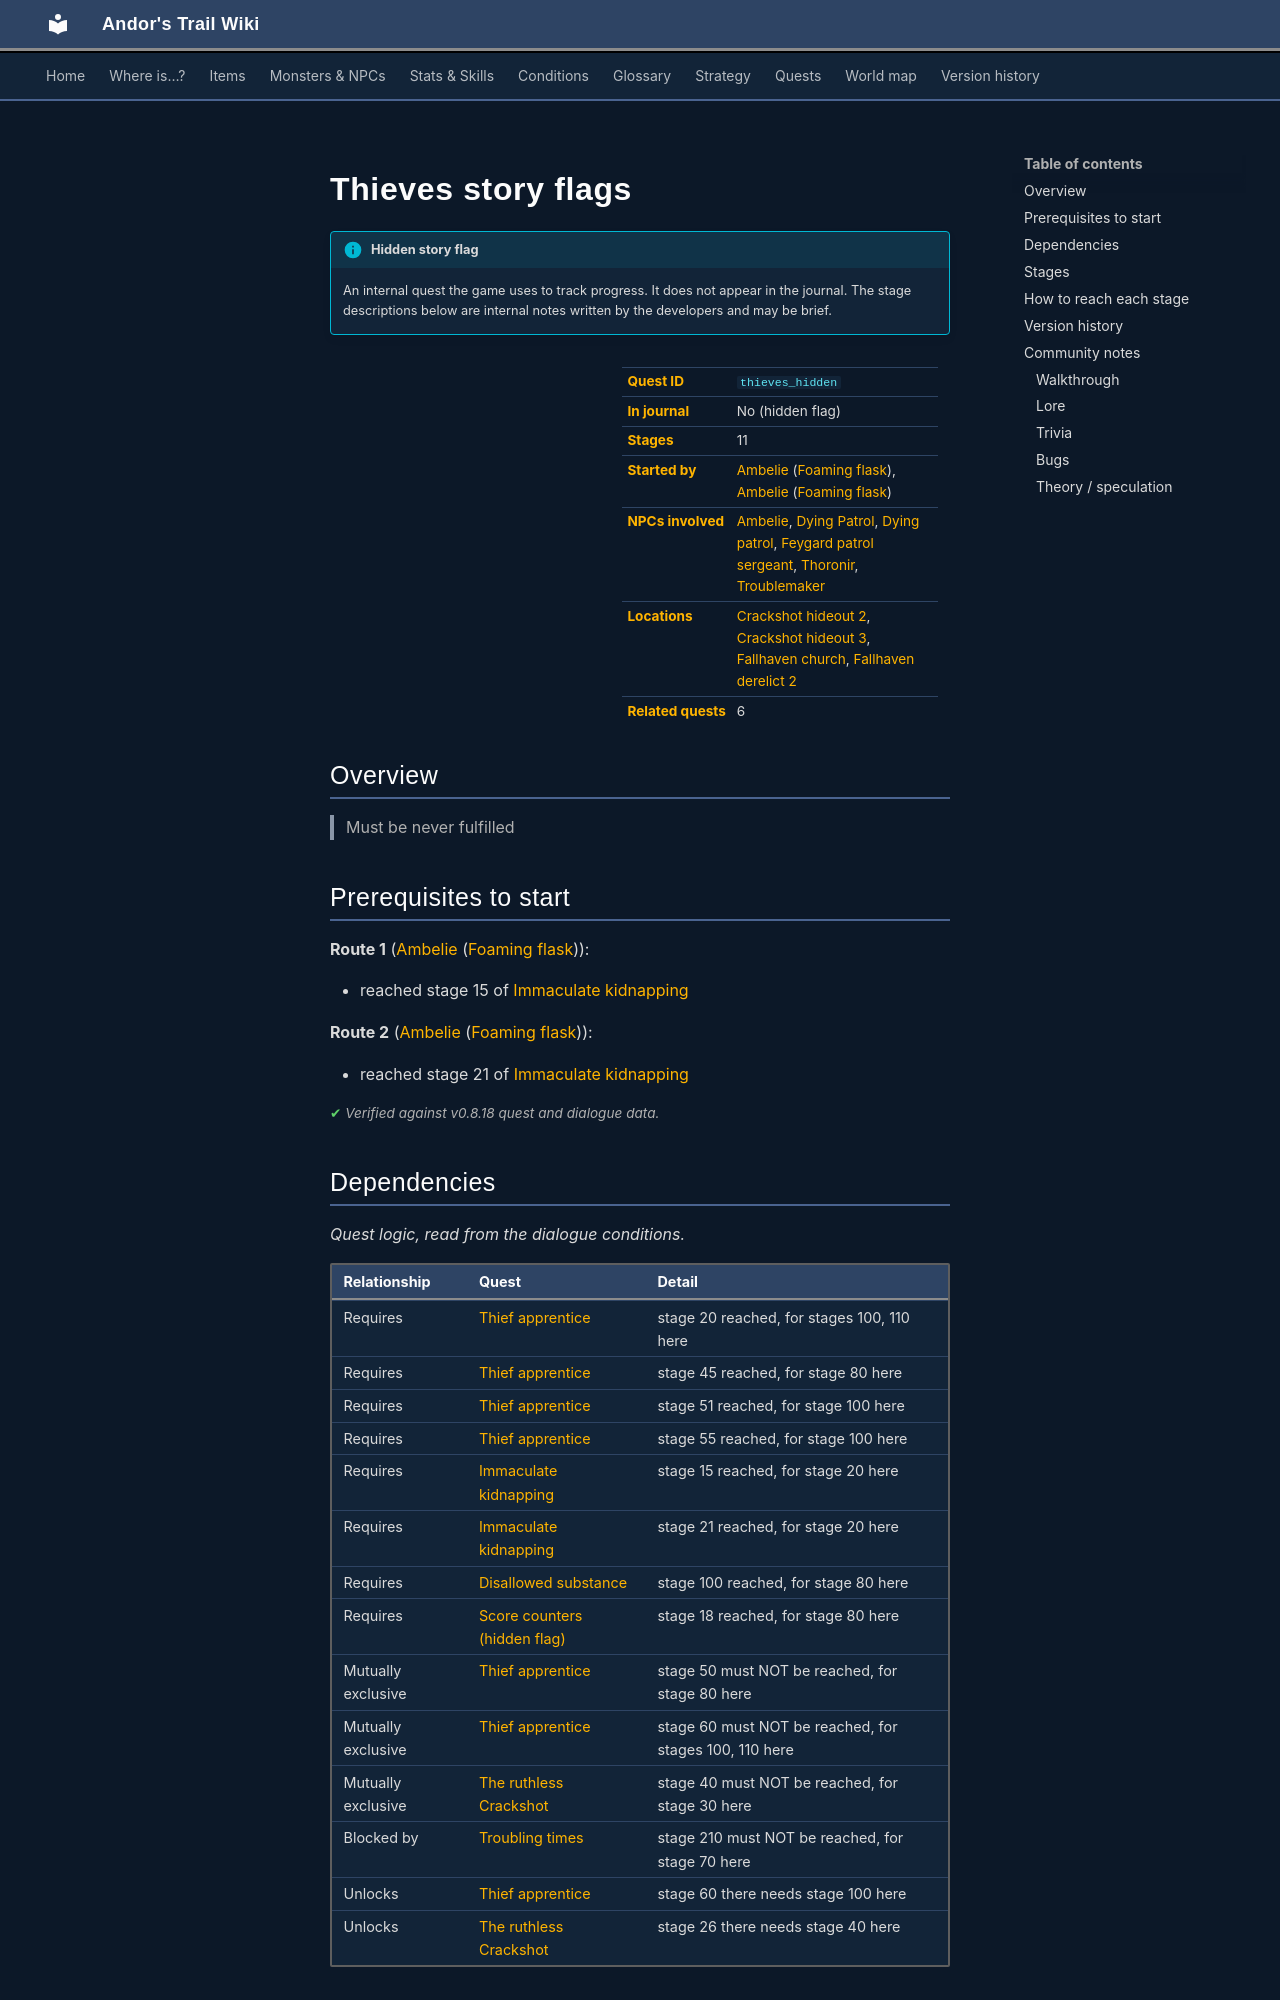

repository: asdfghjkl628/Andor-s-Trail-Wikiiii · page: quests/thieves_hidden/index.html · generator: mkdocs

---
description: "Thieves story flags is a hidden quest in Andor's Trail, started by Ambelie (foaming_flask). 11 stages. Must be never fulfilled"
---

# Thieves story flags

!!! info "Hidden story flag"
    An internal quest the game uses to track progress. It does not appear in the journal. The stage descriptions below are internal notes written by the developers and may be brief.

<div class="infobox" markdown>

| | |
|---|---|
| **Quest ID** | `thieves_hidden` |
| **In journal** | No (hidden flag) |
| **Stages** | 11 |
| **Started by** | [Ambelie](../monsters/ambelie.md) ([Foaming flask](../maps/foaming_flask.md)), [Ambelie](../monsters/ambelie.md) ([Foaming flask](../maps/foaming_flask.md)) |
| **NPCs involved** | [Ambelie](../monsters/ambelie.md), [Dying Patrol](../monsters/g03_deadpatrol_2.md), [Dying patrol](../monsters/g03_deadpatrol_1.md), [Feygard patrol sergeant](../monsters/g03_sergeant.md), [Thoronir](../monsters/thoronir.md), [Troublemaker](../monsters/troublemaker.md) |
| **Locations** | [Crackshot hideout 2](../maps/crackshot_hideout2.md), [Crackshot hideout 3](../maps/crackshot_hideout3.md), [Fallhaven church](../maps/fallhaven_church.md), [Fallhaven derelict 2](../maps/fallhaven_derelict2.md) |
| **Related quests** | 6 |

</div>

## Overview

> Must be never fulfilled

## Prerequisites to start

**Route 1** ([Ambelie](../monsters/ambelie.md) ([Foaming flask](../maps/foaming_flask.md))):

- reached stage 15 of [Immaculate kidnapping](../quests/Thieves02.md#stage-15)

**Route 2** ([Ambelie](../monsters/ambelie.md) ([Foaming flask](../maps/foaming_flask.md))):

- reached stage 21 of [Immaculate kidnapping](../quests/Thieves02.md#stage-21)


<p class="verified">Verified against v0.8.18 quest and dialogue data.</p>

## Dependencies

*Quest logic, read from the dialogue conditions.*

| Relationship | Quest | Detail |
|---|---|---|
| Requires | [Thief apprentice](Thieves01.md#stage-20) | stage 20 reached, for stages 100, 110 here |
| Requires | [Thief apprentice](Thieves01.md#stage-45) | stage 45 reached, for stage 80 here |
| Requires | [Thief apprentice](Thieves01.md#stage-51) | stage 51 reached, for stage 100 here |
| Requires | [Thief apprentice](Thieves01.md#stage-55) | stage 55 reached, for stage 100 here |
| Requires | [Immaculate kidnapping](Thieves02.md#stage-15) | stage 15 reached, for stage 20 here |
| Requires | [Immaculate kidnapping](Thieves02.md#stage-21) | stage 21 reached, for stage 20 here |
| Requires | [Disallowed substance](bonemeal.md#stage-100) | stage 100 reached, for stage 80 here |
| Requires | [Score counters (hidden flag)](scores.md#stage-18) | stage 18 reached, for stage 80 here |
| Mutually exclusive | [Thief apprentice](Thieves01.md#stage-50) | stage 50 must NOT be reached, for stage 80 here |
| Mutually exclusive | [Thief apprentice](Thieves01.md#stage-60) | stage 60 must NOT be reached, for stages 100, 110 here |
| Mutually exclusive | [The ruthless Crackshot](Thieves03.md#stage-40) | stage 40 must NOT be reached, for stage 30 here |
| Blocked by | [Troubling times](troubling_times.md#stage-210) | stage 210 must NOT be reached, for stage 70 here |
| Unlocks | [Thief apprentice](Thieves01.md#stage-60) | stage 60 there needs stage 100 here |
| Unlocks | [The ruthless Crackshot](Thieves03.md#stage-26) | stage 26 there needs stage 40 here |

## Stages

<div class="stages" markdown>

| Stage | Journal entry | From | Rewards |
|---|---|---|---|
| <span id="stage-10"></span>10 | Must be never fulfilled<br><span class="qnote">🔓 You can finally access a previously blocked area on [Fallhaven gravedigger](../maps/fallhaven_gravedigger.md).</span> | *no trigger found* <sup>[?](#untraced)</sup> | – |
| <span id="stage-20"></span>[20](#route-20) | Block road1 | [Ambelie](../monsters/ambelie.md) | varies by route (see below) |
| <span id="stage-30"></span>[30](#route-30) | Spoke to dying Crackshot. Remove block road1<br><span class="qnote">👣 Reached by stepping onto a trigger spot on [Crackshot hideout 3](../maps/crackshot_hideout3.md).</span><br><span class="qnote">🗺 Part of [Road 1](../maps/road1.md) visibly changes.</span> | stepping on a trigger on [Crackshot hideout 3](../maps/crackshot_hideout3.md) | sets stage 40 of [The ruthless Crackshot](../quests/Thieves03.md#stage-40), removes monsters from road1 |
| <span id="stage-40"></span>[40](#route-40) | thieves3 - Found patrol 1<br><span class="qnote">🔓 You can finally access a previously blocked area on [Crackshot hideout 2](../maps/crackshot_hideout2.md).</span> | [Dying patrol](../monsters/g03_deadpatrol_1.md) | removes monsters from crackshot_hideout2 |
| <span id="stage-50"></span>[50](#route-50) | thieves3 - Found patrol 2<br><span class="qnote">🔓 You can finally access a previously blocked area on [Crackshot hideout 2](../maps/crackshot_hideout2.md).</span> | [Dying Patrol](../monsters/g03_deadpatrol_2.md) | removes monsters from crackshot_hideout2 |
| <span id="stage-60"></span>[60](#route-60) | thieves3 - Open chest<br><span class="qnote">👣 Reached by stepping onto a trigger spot on [Crackshot hideout 3](../maps/crackshot_hideout3.md).</span> | stepping on a trigger on [Crackshot hideout 3](../maps/crackshot_hideout3.md) | – |
| <span id="stage-70"></span>[70](#route-70) | <details class="jt"><summary><span class="s">thieves3 - Open door (can currently not be fulfilled, beause the… ▸</span><span class="l">▴ less</span></summary>thieves3 - Open door (can currently not be fulfilled, beause the blessed key of luthor can't be obtained in the game)</details> | walking into a blocked passage on [Crackshot hideout 3](../maps/crackshot_hideout3.md) | – |
| <span id="stage-80"></span>[80](#route-80) | Talked about thieves to Thoronir | [Thoronir](../monsters/thoronir.md) | – |
| <span id="stage-90"></span>[90](#route-90) | Sergeant died. | [Feygard patrol sergeant](../monsters/g03_sergeant.md) | removes monsters from crackshot_hideout3 |
| <span id="stage-100"></span>[100](#route-100) | Gave journals | [Troublemaker](../monsters/troublemaker.md) | – |
| <span id="stage-110"></span>[110](#route-110) | Got reward | [Troublemaker](../monsters/troublemaker.md) | sets stage 60 of [Thief apprentice](../quests/Thieves01.md#stage-60), 900× [Gold coins](../items/gold.md) |

</div>

<span id="untraced"></span>*No trigger found:* as of v0.8.18, nothing in the game's dialogue, maps or code sets this stage. It may be unused or unfinished.

<small>Click a stage number for how to reach it, or a long journal entry to expand it.</small>

<p class="verified">Verified against v0.8.18 quest, dialogue and map data.</p>
